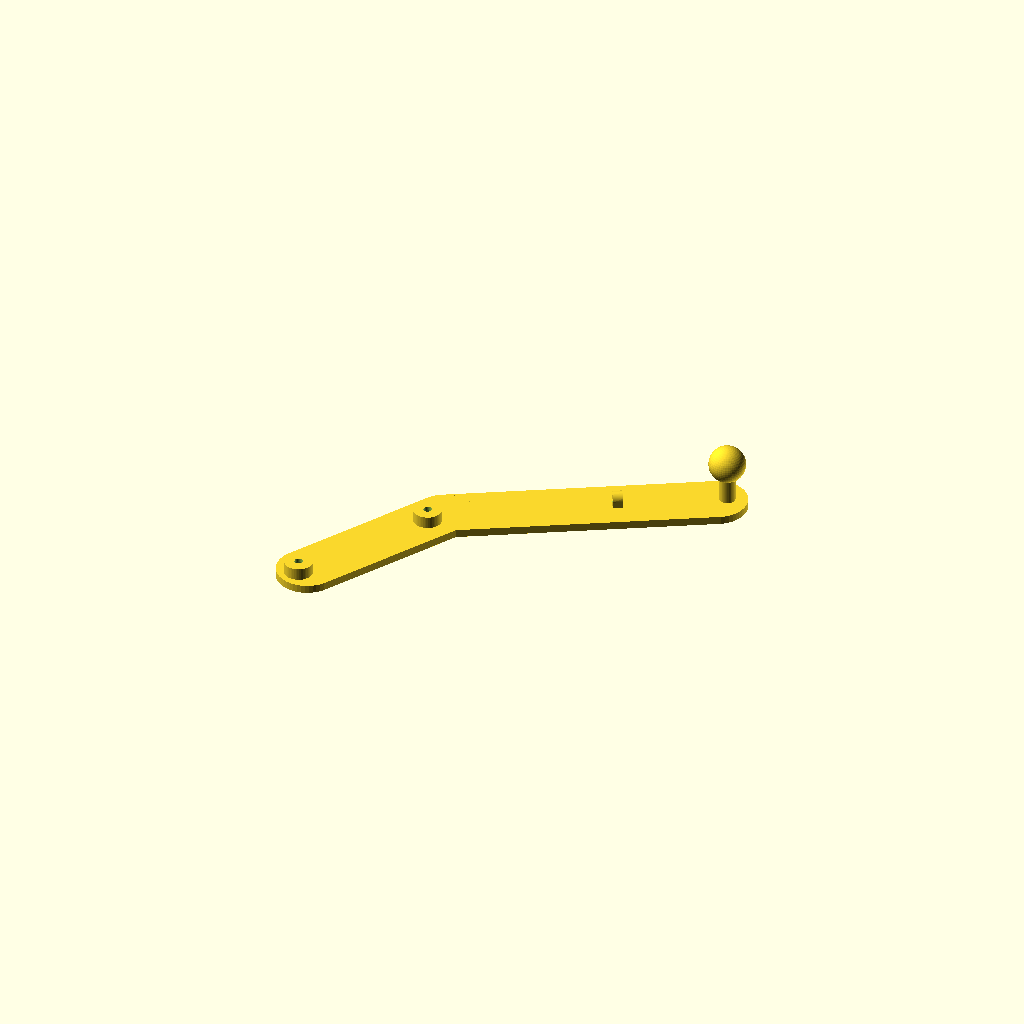
Cell 1: rendered with the file's own defaults.
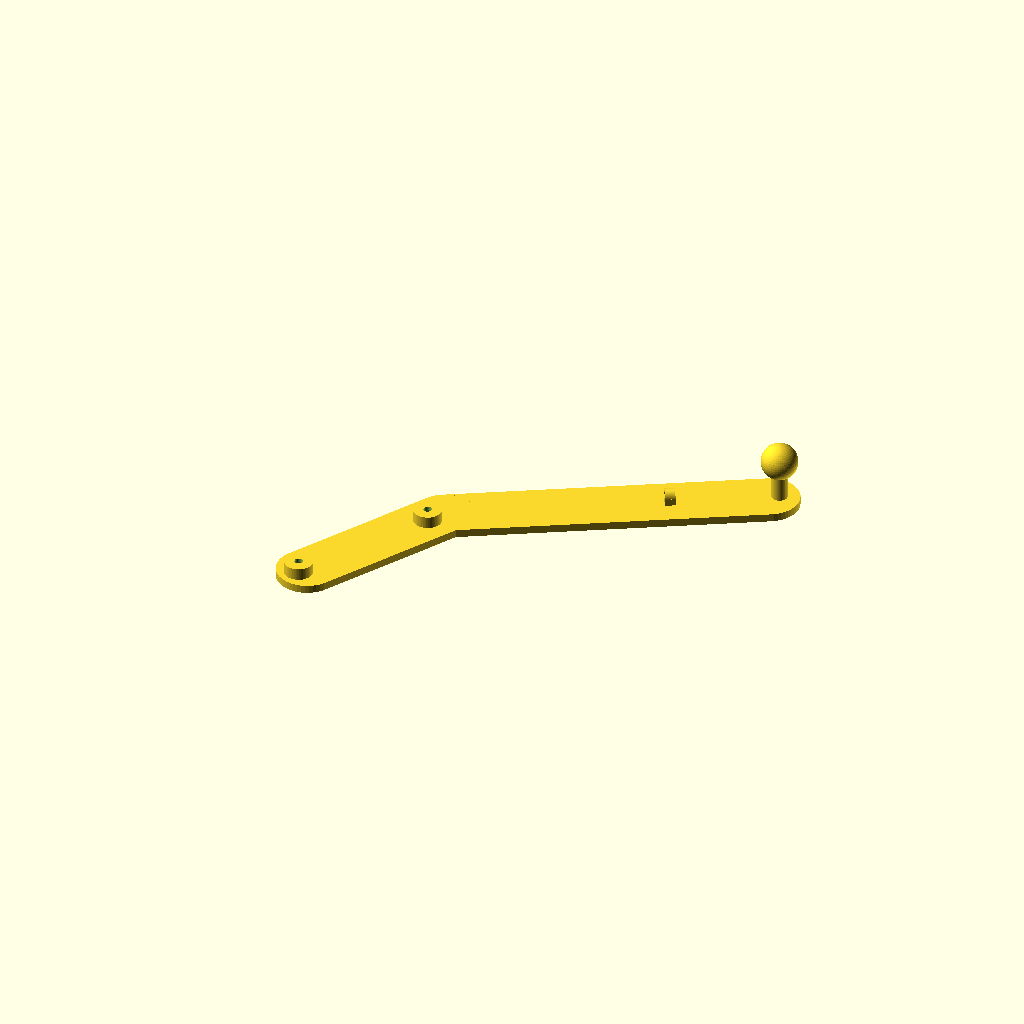
Cell 2 — armLenght set to 170, the other parameters unchanged.
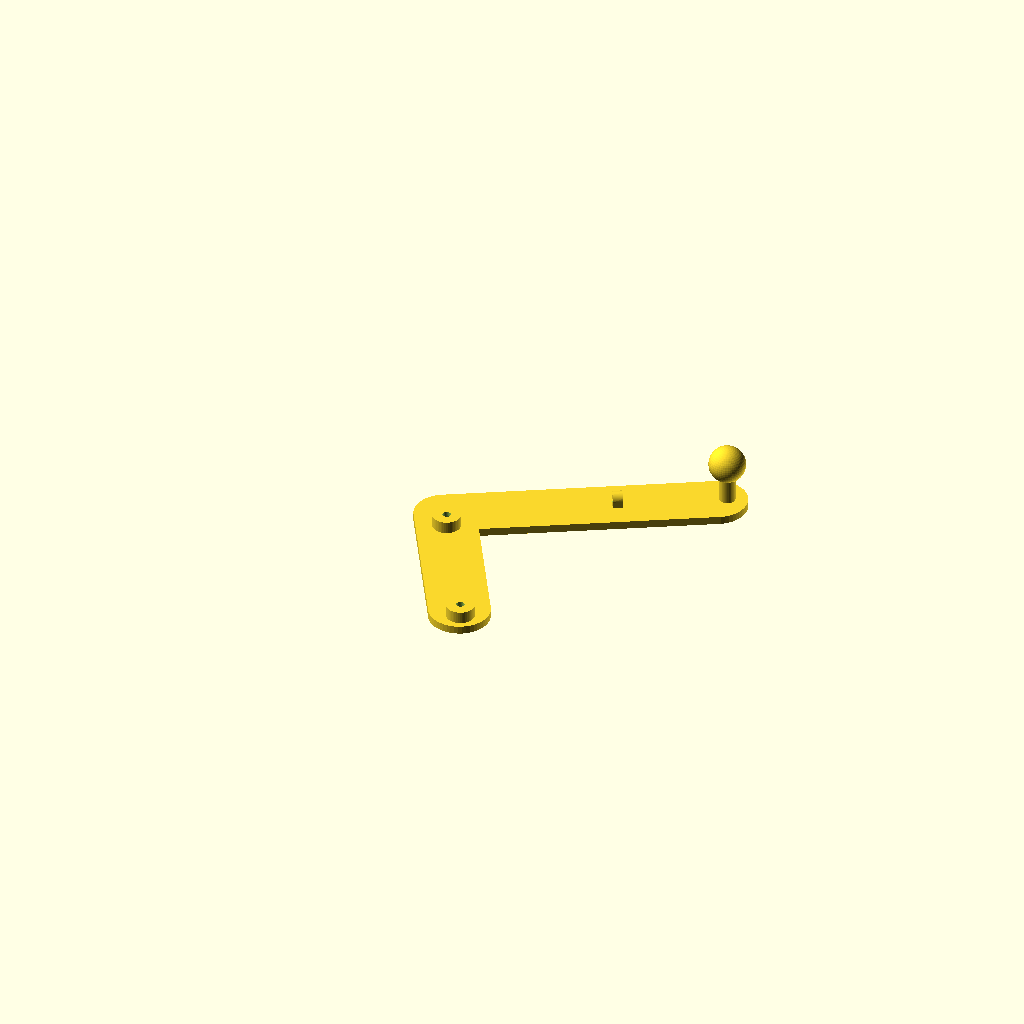
Cell 3: the same model with armsAngle = 90.
One fixed orthographic camera (rotation 55°, 0°, 25°; colour scheme Cornfield) for every cell.
The OpenSCAD source (inputs/thingiverse/thing-2117513/files/MINICountrymanMount.scad):

/* [Support] */
// Length of the mount arm. Longer arms will produce more vibrations.
armLenght = 145; // [120:170]

// Mount direction
mountDir = 1; // [1:To the right, -1:To the left]
// Angle between arms. Best suit for me was 30º
armsAngle = 30; // [0:90]

// Include cable holder
cableHolder = 1; // [0:No, 1:Yes]

// Cable diameter
cableDiameter = 4; // [1:10]

// Separation between cable holder and mount support
holderSeparation = 60; //[10:150]

/* [Mount] */

// Mount base diameter
mountBaseDiam = 8; // [2:10]

// Mount base height
mountBaseHeight = 20; // [0:60]

// Mount sphere diameter
mountSphereDiam = 18; // [10:50]

/* [Hidden] */
width=30;
height=4;
corner=10;
len1=armLenght;
len2=95;


rad1=6;
rad2=7;
rad3=2;
h1=6;
h2=2;

// Separation between drills
dist1=75;

// Distance to end from mount base
dist2=10;
dist3=holderSeparation;
$fn=50;

radSupport=mountBaseDiam/2;
heightSupport=mountBaseHeight;
sphereRadius=mountSphereDiam/2;

ang=armsAngle*mountDir;

cR=1.5;
cabRad=cableDiameter/2;
cabLen=5;

rotate(a=[0, 0, (mountDir == 1 ? 0 : 180) + mountDir*30]) carMount();

module carMount() {
difference() {
union() {
sideA();
translate([len1-dist2, 0, height]) mount();
rotate(a=[0, 0, ang]) translate([-len2+width/2, 0, 0]) sideB();
    if (cableHolder==1) translate([len1-dist3, 0, height]) cableHolder();
}
rotate(a=[0, 0, ang]) translate([-len2+width/2, 0, 0]) drills();
}
}

module cableHolder() {
    translate([0, 0, cabRad+cR]) rotate(a=[90, -180, -mountDir*90])
    difference() {
        union() {
    cylinder(r=cabRad+cR, h=cabLen);
    translate([-cabRad-cR, 0, 0]) cube([cabRad+cR, cabRad+cR, cabLen]);
        }
    translate([0, 0, -1]){ cylinder(r=cabRad, h=cabLen+2);
    translate([0.5, 0.5, 0]) cube([cabRad+cR, cabRad+cR, cabLen+2]);}}
}

module sideA() {
hull() {
    cylinder(r=width/2, h=height);
    translate([len1-width/2, 0, 0]) cylinder(r=width/2, h=height);
}    
}

module sideB() {
    hull() {
    cylinder(r=width/2, h=height);
    translate([(len2-width/2), 0, 0]) cylinder(r=width/2, h=height);
    }
    translate([-(width/2-10), 0, height]) cylinder(r=rad2, h=h1);
    translate([-(width/2-10)+dist1, 0, height]) cylinder(r=rad2, h=h1);
}

module drills() {
    translate([-(width/2-10), 0, -1]) cylinder(r=rad1, h=height+h1-h2+1);
    translate([-(width/2-10)+dist1, 0, -1]) cylinder(r=rad1, h=height+h1-h2+1);
    translate([-(width/2-10), 0, 0]) cylinder(r=rad3, h=height+h1+1);
    translate([-(width/2-10)+dist1, 0, 0]) cylinder(r=rad3, h=height+h1+1);
}

module mount() {
cylinder(r=radSupport, h=heightSupport);
translate([0, 0, heightSupport]) sphere(r=sphereRadius);
}
Customizer parameters (derived from the source; name, type, default, range or options):
armLenght: number, default 145, range 120 to 170
mountDir: number, default 1, options 1, -1
armsAngle: number, default 30, range 0 to 90
cableHolder: number, default 1, options 0, 1
cableDiameter: number, default 4, range 1 to 10
holderSeparation: number, default 60, range 10 to 150
mountBaseDiam: number, default 8, range 2 to 10
mountBaseHeight: number, default 20, range 0 to 60
mountSphereDiam: number, default 18, range 10 to 50
